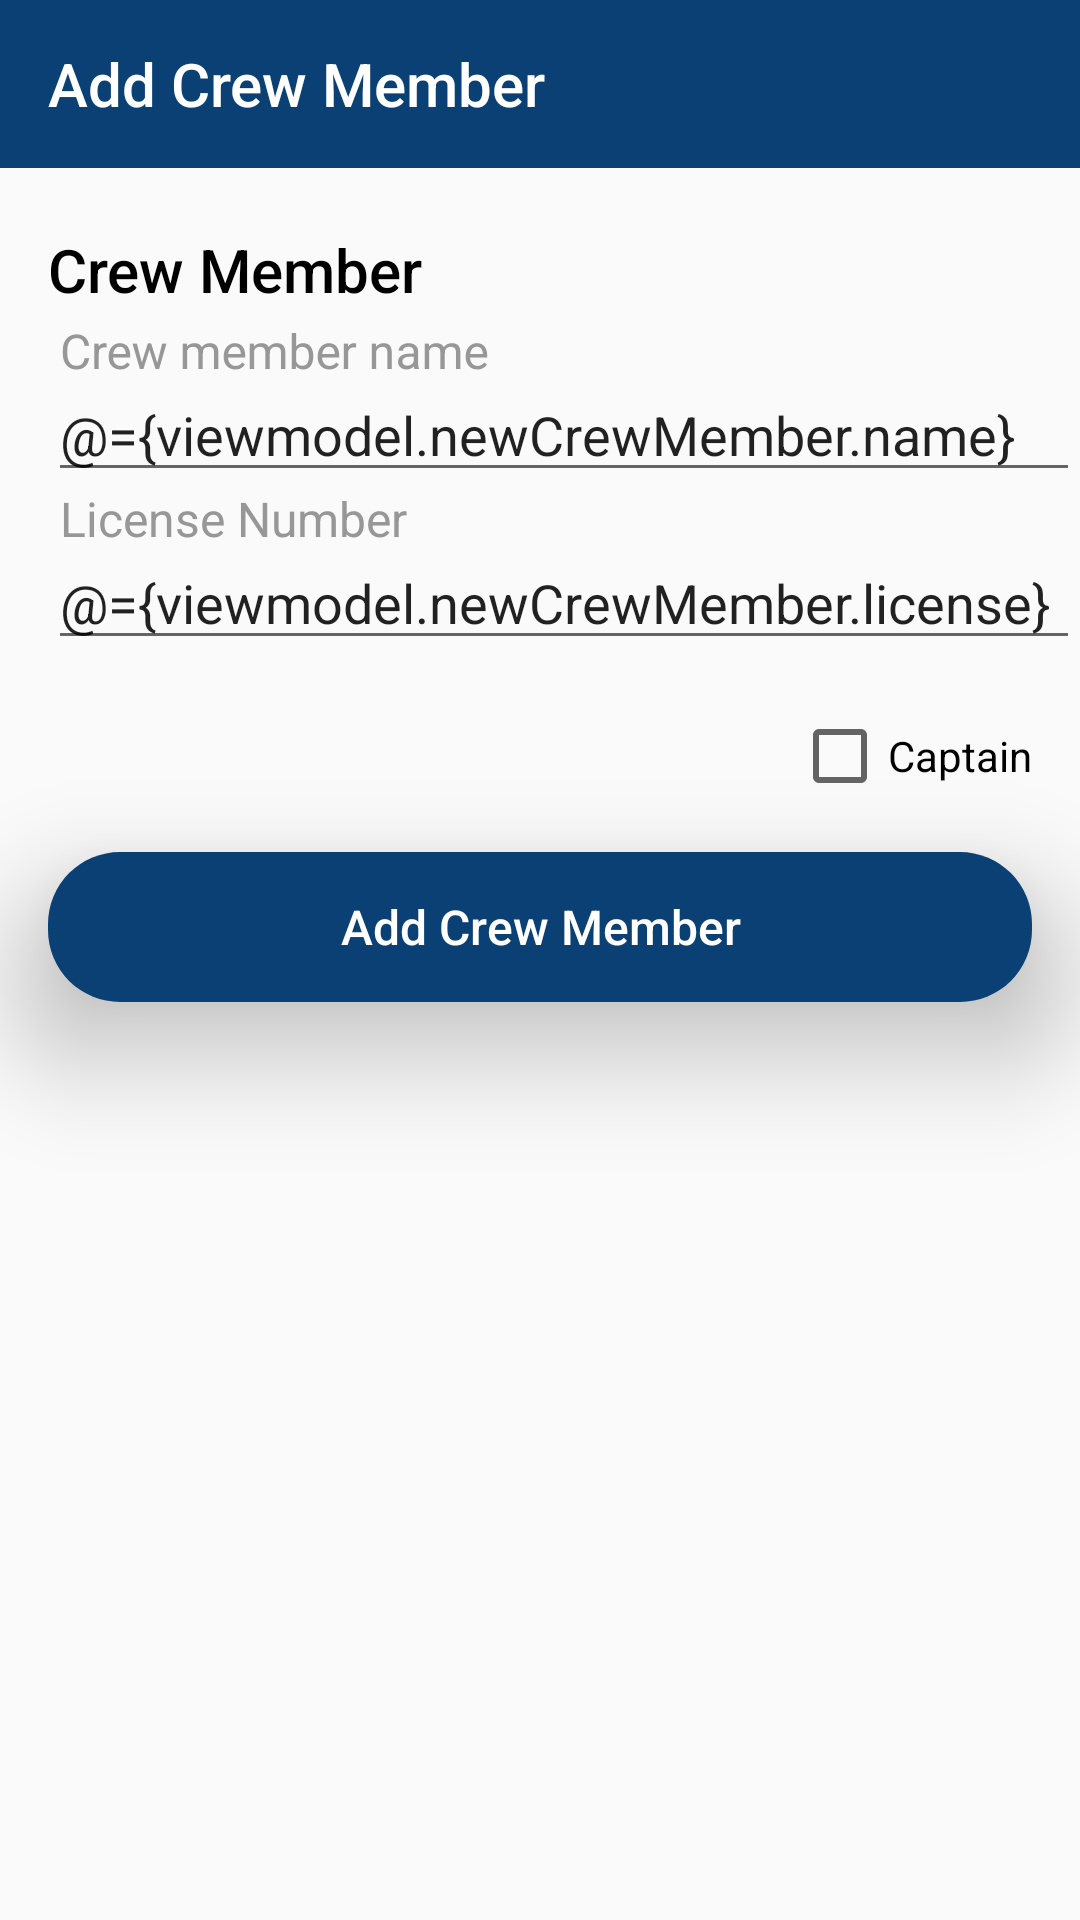

Here is an Android app screen rendered from its layout file. Give the layout XML and the strings, colors and styles it references.
<!-- AndroidManifest.xml: application theme AppTheme -->
<!-- res/layout/fragment_add_crew.xml -->
<?xml version="1.0" encoding="utf-8"?>
<layout xmlns:android="http://schemas.android.com/apk/res/android"
    xmlns:app="http://schemas.android.com/apk/res-auto"
    xmlns:tools="http://schemas.android.com/tools">

    <data>

        <variable
            name="viewmodel"
            type="org.wildaid.ofish.ui.violation.AddCrewViewModel" />
    </data>

    <androidx.constraintlayout.widget.ConstraintLayout
        android:layout_width="match_parent"
        android:layout_height="wrap_content">

        <com.google.android.material.appbar.AppBarLayout
            android:id="@+id/add_crew_app_bar"
            android:layout_width="match_parent"
            android:layout_height="wrap_content"
            app:layout_constraintStart_toStartOf="parent"
            app:layout_constraintTop_toTopOf="parent">

            <androidx.appcompat.widget.Toolbar
                android:id="@+id/add_crew_toolbar"
                android:layout_width="match_parent"
                android:layout_height="wrap_content"
                android:background="@color/main_blue"
                app:subtitleTextColor="@color/white"
                app:title="@string/add_crew_member_title"
                app:titleTextColor="@color/white"
                tools:title="@string/add_crew_member_title" />

        </com.google.android.material.appbar.AppBarLayout>

        <TextView
            android:id="@+id/crew_member_title"
            style="@style/CardHeader"
            android:layout_width="0dp"
            android:layout_height="36sp"
            android:layout_marginStart="16dp"
            android:layout_marginTop="16dp"
            android:ellipsize="end"
            android:gravity="center_vertical"
            android:singleLine="true"
            android:text="@string/crew_member"
            app:layout_constraintEnd_toStartOf="@id/crew_member_action_icon"
            app:layout_constraintStart_toStartOf="parent"
            app:layout_constraintTop_toBottomOf="@id/add_crew_app_bar"
            tools:text="@string/crew_member" />

        <ImageView
            android:id="@+id/crew_member_action_icon"
            android:layout_width="48dp"
            android:layout_height="36sp"
            android:src="@android:drawable/ic_menu_edit"
            android:visibility="gone"
            app:layout_constraintEnd_toEndOf="parent"
            app:layout_constraintTop_toTopOf="parent" />

        <com.google.android.material.textfield.TextInputLayout
            android:id="@+id/add_crew_member_name_layout"
            android:layout_width="match_parent"
            android:layout_height="wrap_content"
            android:layout_marginStart="16dp"
            app:layout_constraintTop_toBottomOf="@id/crew_member_title">

            <com.google.android.material.textfield.TextInputEditText
                android:id="@+id/crew_member_edit_name"
                android:layout_width="match_parent"
                android:layout_height="wrap_content"
                android:hint="@string/crew_member_name"
                android:imeOptions="actionNext"
                android:inputType="textVisiblePassword"
                android:nextFocusDown="@id/add_crew_member_edit_license"
                android:singleLine="true"
                android:text="@={viewmodel.newCrewMember.name}" />
        </com.google.android.material.textfield.TextInputLayout>

        <com.google.android.material.textfield.TextInputLayout
            android:id="@+id/add_crew_member_license_layout"
            android:layout_width="match_parent"
            android:layout_height="wrap_content"
            android:layout_marginStart="16dp"
            app:layout_constraintTop_toBottomOf="@+id/add_crew_member_name_layout">

            <com.google.android.material.textfield.TextInputEditText
                android:id="@+id/add_crew_member_edit_license"
                android:layout_width="match_parent"
                android:layout_height="wrap_content"
                android:hint="@string/crew_member_license_number"
                android:imeOptions="actionNext"
                android:singleLine="true"
                android:text="@={viewmodel.newCrewMember.license}" />
        </com.google.android.material.textfield.TextInputLayout>

        <CheckBox
            android:id="@+id/checkbox_captain"
            android:layout_width="wrap_content"
            android:layout_height="wrap_content"
            android:layout_marginTop="16dp"
            android:layout_marginEnd="16dp"
            android:onCheckedChanged="@{(compoundButton, checked) -> viewmodel.setCaptain(checked)}"
            android:text="@string/captain"
            app:layout_constraintRight_toRightOf="parent"
            app:layout_constraintTop_toBottomOf="@id/add_crew_member_license_layout" />

        <Button
            android:id="@+id/btn_add"
            style="@style/BlueButton"
            android:layout_width="match_parent"
            android:layout_height="@dimen/button_height"
            android:layout_margin="16dp"
            android:onClick="@{() -> viewmodel.onAddClicked()}"
            android:text="@string/add_crew_member_title"
            app:layout_constraintTop_toBottomOf="@id/checkbox_captain" />

    </androidx.constraintlayout.widget.ConstraintLayout>
</layout>
<!-- resources referenced by this layout -->
<resources>
  <color name="main_blue">#0A4074</color>
  <color name="white">#FFFFFF</color>
  <dimen name="button_height">50dp</dimen>
  <string name="add_crew_member_title">Add Crew Member</string>
  <string name="captain">Captain</string>
  <string name="crew_member">Crew Member</string>
  <string name="crew_member_license_number">License Number</string>
  <string name="crew_member_name">Crew member name</string>
  <style name="BlueButton" parent="Widget.AppCompat.TextView">
          <item name="android:background">@drawable/button_selector_blue</item>
          <item name="android:textColor">@color/white</item>
          <item name="android:textAllCaps">false</item>
          <item name="android:stateListAnimator">@null</item>
          <item name="android:elevation">12dp</item>
          <item name="android:translationZ">12dp</item>
          <item name="android:fontFamily">sans-serif-medium</item>
          <item name="android:textSize">16sp</item>
      </style>
  <style name="CardHeader" parent="Widget.AppCompat.TextView">
          <item name="android:textColor">@color/header_color</item>
          <item name="android:fontFamily">sans-serif-medium</item>
          <item name="android:textSize">20sp</item>
      </style>
  <style name="AppTheme" parent="Theme.AppCompat.DayNight.NoActionBar">
          
          <item name="colorPrimary">@color/colorPrimary</item>
          <item name="colorPrimaryDark">@color/status_bar_blue</item>
          <item name="colorAccent">@color/colorAccent</item>
          <item name="android:actionMenuTextColor">@color/close</item>
          <item name="actionOverflowButtonStyle">@style/OverflowButton</item>
          <item name="searchViewStyle">@style/ToolbarSearchViewStyle</item>
          <item name="textInputStyle">@style/TextInputLayoutStyle</item>
          <item name="colorControlActivated">@color/green_dark</item>
      </style>
  <!-- drawable button_selector_blue (drawable) -->
  <?xml version="1.0" encoding="utf-8"?>
  <selector xmlns:android="http://schemas.android.com/apk/res/android" android:color="@color/main_blue">
      <item android:state_pressed="true">
          <shape android:shape="rectangle">
              <corners android:radius="24dp" />
              <solid android:color="@color/main_blue" />
          </shape>
      </item>
      <item>
          <shape android:shape="rectangle">
              <corners android:radius="24dp" />
              <solid android:color="@color/main_blue" />
          </shape>
      </item>
  </selector>
  <color name="header_color">#000000</color>
  <color name="colorPrimary">@color/white</color>
  <color name="status_bar_blue">#002548</color>
  <color name="colorAccent">@color/main_blue</color>
  <color name="close">#FFFFFF</color>
  <style name="OverflowButton" parent="Widget.MaterialComponents.PopupMenu.Overflow">
          <item name="android:src">@drawable/ic_more_vert_24px</item>
      </style>
  <style name="ToolbarSearchViewStyle" parent="Widget.AppCompat.SearchView">
          <item name="android:paddingStart">-16dp</item>
          <item name="searchHintIcon">@null</item>
          <item name="queryBackground">@null</item>
          <item name="submitBackground">@null</item>
      </style>
  <style name="TextInputLayoutStyle" parent="Widget.Design.TextInputLayout">
          <item name="android:layout_height">52dp</item>
          <item name="boxStrokeColor">@color/header_color</item>
          <item name="boxStrokeWidth">2dp</item>
          <item name="android:textColorHint">@color/tab_inactive</item>
          <item name="hintTextAppearance">@style/TextInputLayoutHintStyle</item>
      </style>
  <color name="green_dark">#00B34A</color>
  <color name="tab_inactive">#979797</color>
  <style name="TextInputLayoutHintStyle">
          <item name="android:textSize">16sp</item>
          <item name="boxStrokeColor">@color/header_color</item>
      </style>
</resources>
